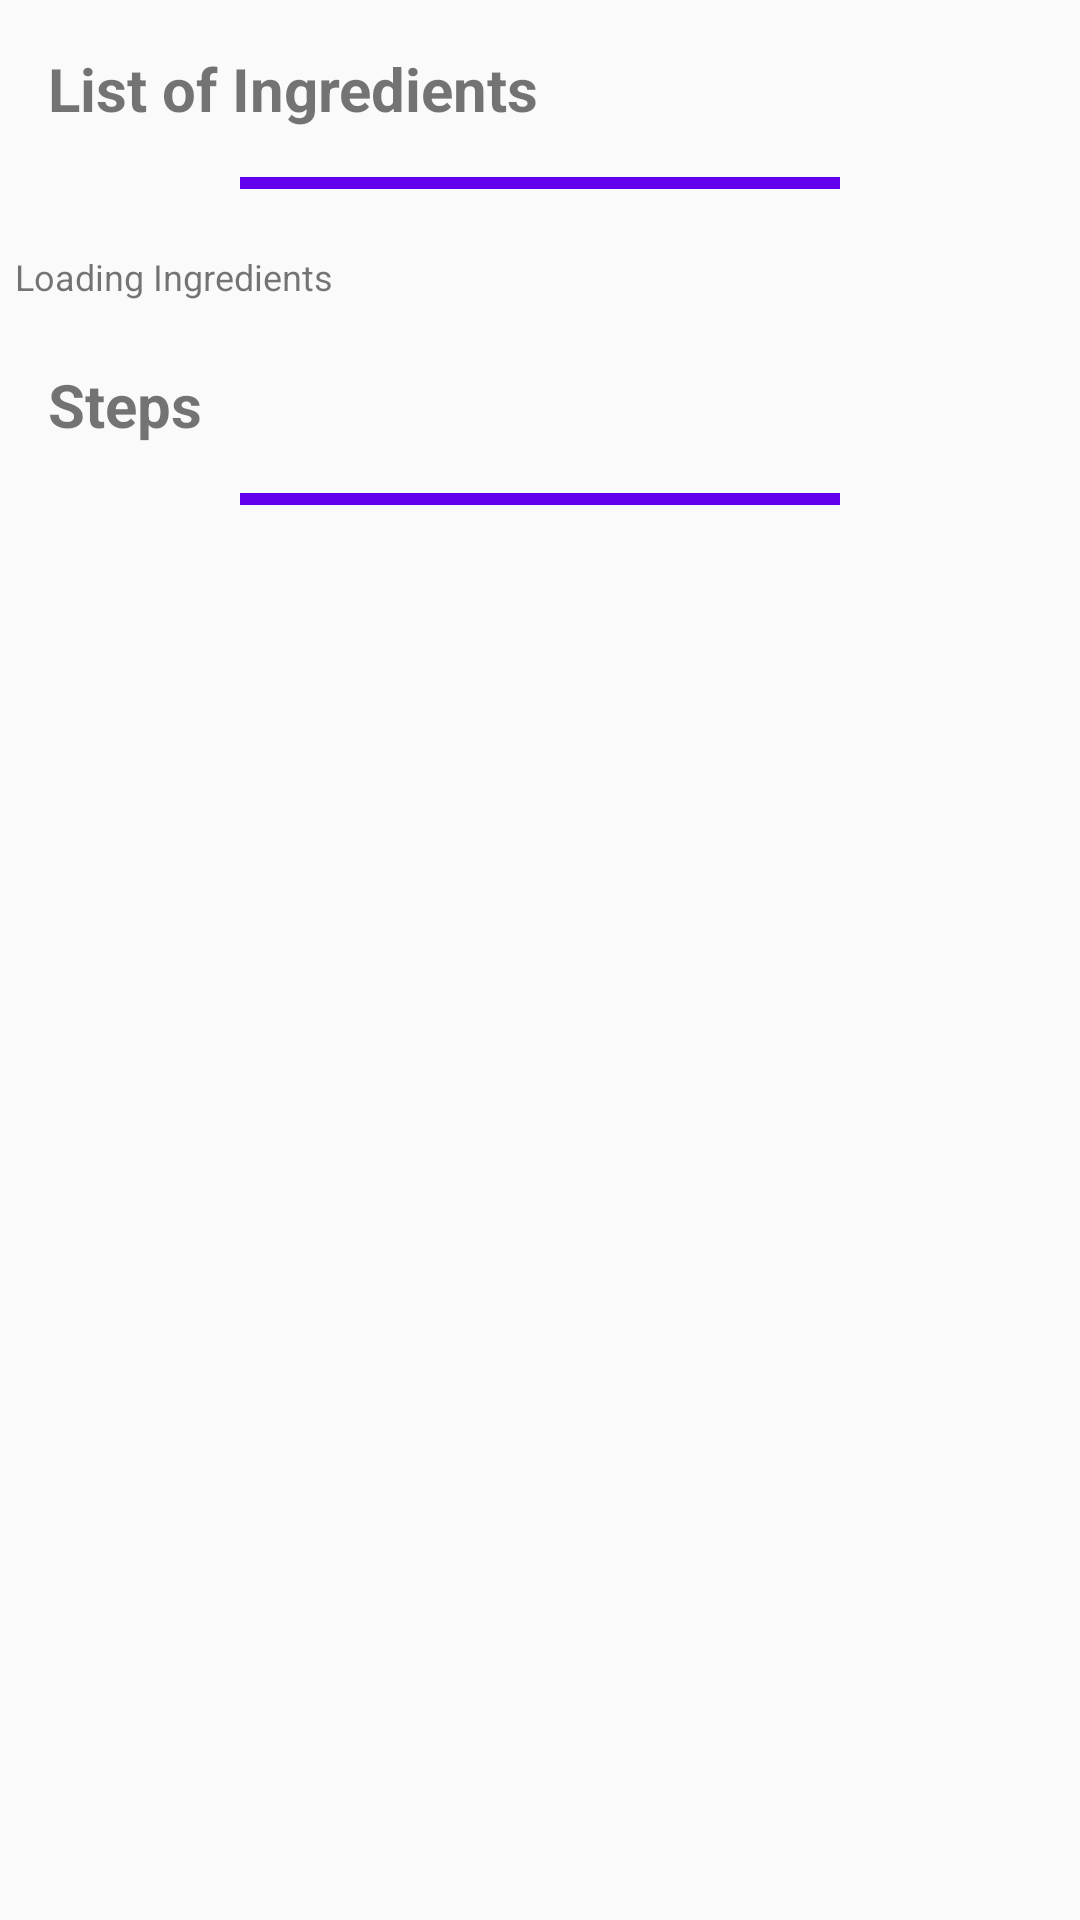

Write the Android layout XML for this screen, with the resource values it uses.
<!-- AndroidManifest.xml: application theme AppTheme -->
<!-- res/layout/activity_recipe_detail.xml -->
<?xml version="1.0" encoding="utf-8"?>
<LinearLayout
    xmlns:android="http://schemas.android.com/apk/res/android"
    xmlns:app="http://schemas.android.com/apk/res-auto"
    xmlns:tools="http://schemas.android.com/tools"
    android:layout_width="match_parent"
    android:layout_height="match_parent"
    tools:context="com.example.android.bakingapp.RecipeDetail"
    android:orientation="vertical">
    <TextView
        android:layout_width="match_parent"
        android:layout_height="wrap_content"
        android:text="@string/list_of_ingredients"
        style="@style/title"/>
    <View
        android:layout_width="200dp"
        android:layout_height="4dp"
        android:background="@color/colorPrimary"
        android:layout_gravity="center_horizontal"
        android:layout_marginBottom="16dp"/>
    <TextView
        android:layout_width="match_parent"
        android:layout_height="wrap_content"
        android:id="@+id/detail_ingredients"
        android:text="@string/loading_ingredients"
        style="@style/text"
        android:layout_marginStart="@dimen/left_margin">
    </TextView>
    <TextView
        android:layout_width="match_parent"
        android:layout_height="wrap_content"
        android:text="@string/steps"
        style="@style/title"/>
    <View
        android:layout_width="200dp"
        android:layout_height="4dp"
        android:background="@color/colorPrimary"
        android:layout_gravity="center_horizontal"
        android:layout_marginBottom="16dp"/>
    <android.support.v7.widget.RecyclerView
        android:layout_width="match_parent"
        android:layout_height="wrap_content"
        android:id="@+id/step_recycler_view"
        android:layout_marginStart="@dimen/left_margin">
    </android.support.v7.widget.RecyclerView>

</LinearLayout>
<!-- resources referenced by this layout -->
<resources>
  <string name="list_of_ingredients">List of Ingredients</string>
  <string name="loading_ingredients">Loading Ingredients</string>
  <string name="steps">Steps</string>
  <style name="text">
          <item name="android:layout_margin">5dp</item>
          <item name="android:textSize">12sp</item>
          <item name="android:layout_marginLeft">5dp</item>
      </style>
  <style name="title">
          <item name="android:layout_margin">16dp</item>
          <item name="android:layout_marginTop">16dp</item>
          <item name="android:layout_marginLeft">5dp</item>
          <item name="android:textSize">20sp</item>
          <item name="android:textStyle">bold</item>
      </style>
  <style name="AppTheme" parent="Theme.AppCompat.Light.DarkActionBar">
          
          <item name="colorPrimary">@color/colorPrimary</item>
          <item name="colorPrimaryDark">@color/colorPrimaryDark</item>
          <item name="colorAccent">@color/colorAccent</item>
      </style>
  <!-- not gathered from this repository: default colours our renderer supplied (Android Studio template values) -->
  <color name="colorPrimary">#FF6200EE</color>
  <color name="colorPrimaryDark">#FF3700B3</color>
  <color name="colorAccent">#FF03DAC5</color>
</resources>
